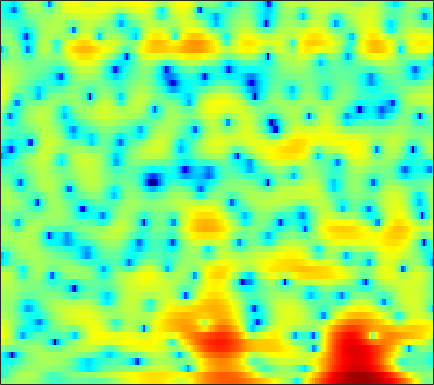

Values plotted in this chart, from the file beside it:
-1.0364, -0.68914, -0.22128, 0.24758, 0.59023, 1.0154, 1.4111, 1.67, 1.9599, 2.1664, 2.2743, 2.288, 2.1987, 2.0037, 1.7916, 1.4093, 0.92003, 0.48677, -0.18713, -0.9388, -1.7402, -2.3526, -3.1413, -3.8076
-7.717, -5.905, -3.977, -2.429, -1.461, -0.3691, 0.5314, 1.1, 1.719, 2.186, 2.517, 2.672, 2.757, 2.699, 2.565, 2.26, 1.81, 1.375, 0.6732, -0.1612, -1.092, -1.814, -2.713, -3.386
-5.807, -5.317, -4.598, -3.846, -3.283, -2.552, -1.855, -1.36, -0.7524, -0.2042, 0.2756, 0.5889, 0.941, 1.212, 1.368, 1.508, 1.578, 1.585, 1.541, 1.447, 1.316, 1.199, 1.028, 0.8437
-6.852, -6.864, -6.854, -6.752, -6.572, -6.134, -5.469, -4.849, -3.924, -2.958, -2.021, -1.359, -0.5564, 0.1416, 0.591, 1.097, 1.503, 1.745, 1.985, 2.147, 2.24, 2.268, 2.252, 2.186
-6.579, -7.559, -9.572, -12.91, -17.27, -34.4, -17.23, -12.16, -8.085, -5.354, -3.343, -2.166, -0.9044, 0.07859, 0.6605, 1.268, 1.727, 1.978, 2.204, 2.334, 2.389, 2.39, 2.351, 2.288
0.3814, -0.01294, -0.6164, -1.219, -1.594, -1.908, -1.909, -1.712, -1.257, -0.7026, -0.1201, 0.2909, 0.7813, 1.195, 1.427, 1.623, 1.693, 1.646, 1.442, 1.096, 0.6143, 0.1797, -0.4552, -1.051
5.383, 4.939, 4.264, 3.506, 2.9, 2.07, 1.258, 0.6726, -0.003175, -0.5062, -0.7797, -0.8324, -0.748, -0.5466, -0.3874, -0.2218, -0.1923, -0.2954, -0.6544, -1.323, -2.414, -3.586, -5.861, -9.514
7.518, 6.858, 5.804, 4.51, 3.355, 1.519, -0.7999, -2.974, -6.679, -11.55, -14.06, -11.57, -8.131, -5.902, -4.765, -3.741, -3.108, -2.813, -2.582, -2.54, -2.653, -2.837, -3.145, -3.512
7.012, 6.396, 5.41, 4.207, 3.155, 1.533, -0.3274, -1.841, -3.909, -5.693, -6.792, -7.142, -7.253, -7.36, -7.596, -8.095, -8.734, -9.027, -8.749, -7.668, -6.171, -5.032, -3.66, -2.516
5.086, 4.725, 4.117, 3.355, 2.694, 1.708, 0.6348, -0.2196, -1.393, -2.553, -3.687, -4.543, -5.722, -7.061, -8.249, -10.28, -13.05, -15.48, -16.24, -12.57, -8.844, -6.585, -4.205, -2.331
2.402, 2.413, 2.245, 1.867, 1.456, 0.734, -0.1565, -0.9221, -2.039, -3.217, -4.372, -5.172, -6.059, -6.678, -6.949, -7.072, -6.905, -6.598, -5.917, -4.935, -3.769, -2.813, -1.55, -0.3584
0.6428, 1.044, 1.256, 1.135, 0.8284, 0.1436, -0.8642, -1.847, -3.502, -5.658, -8.423, -10.93, -14.04, -13.77, -11.66, -8.875, -6.633, -5.281, -3.742, -2.436, -1.28, -0.4994, 0.4483, 1.287
0.9535, 1.318, 1.547, 1.496, 1.276, 0.7454, -0.06797, -0.8679, -2.211, -3.865, -5.785, -7.248, -8.639, -8.555, -7.596, -5.896, -4.267, -3.185, -1.946, -0.918, -0.06325, 0.4807, 1.085, 1.574
1.795, 1.962, 2.052, 1.985, 1.836, 1.514, 1.061, 0.6471, 0.03784, -0.5871, -1.175, -1.536, -1.863, -1.97, -1.915, -1.691, -1.357, -1.088, -0.7234, -0.4049, -0.1394, 0.01054, 0.1442, 0.2014
2.53, 2.593, 2.581, 2.458, 2.3, 2.012, 1.664, 1.375, 0.9835, 0.6083, 0.2815, 0.08421, -0.1154, -0.2451, -0.309, -0.3714, -0.445, -0.5122, -0.658, -0.8607, -1.13, -1.355, -1.66, -1.964
3.526, 3.511, 3.379, 3.117, 2.835, 2.354, 1.782, 1.324, 0.7255, 0.2254, -0.08767, -0.1833, -0.1496, -0.01473, 0.09422, 0.1605, 0.0782, -0.1217, -0.6096, -1.371, -2.424, -3.367, -4.688, -5.706
4.234, 4.178, 3.965, 3.572, 3.128, 2.287, 1.082, -0.09678, -2.059, -4.175, -5.297, -4.725, -2.854, -1.023, 0.03212, 0.9816, 1.414, 1.408, 0.9525, -0.08789, -1.823, -3.794, -7.886, -15.84
0.6922, 0.7327, 0.8226, 0.833, 0.7183, 0.2797, -0.6266, -1.705, -3.785, -6.627, -8.392, -7.089, -3.968, -1.407, -0.009593, 1.261, 1.979, 2.211, 2.164, 1.752, 1.058, 0.407, -0.4397, -1.057
-9.527, -8.766, -6.516, -4.415, -3.216, -2.12, -1.475, -1.227, -1.086, -0.9855, -0.7496, -0.441, 0.1305, 0.7731, 1.223, 1.702, 2.015, 2.122, 2.114, 1.956, 1.676, 1.43, 1.08, 0.7784
-12.04, -10.85, -7.776, -5.085, -3.519, -1.941, -0.7806, -0.1229, 0.5386, 1.047, 1.431, 1.668, 1.926, 2.113, 2.203, 2.239, 2.163, 2.042, 1.784, 1.454, 1.056, 0.7437, 0.3034, -0.1154
-2.715, -2.453, -1.852, -1.093, -0.4911, 0.2851, 0.9625, 1.398, 1.884, 2.253, 2.505, 2.625, 2.681, 2.617, 2.48, 2.176, 1.728, 1.301, 0.6219, -0.1499, -0.9486, -1.543, -2.252, -2.881
0.6007, 0.7801, 1.044, 1.331, 1.547, 1.834, 2.1, 2.289, 2.525, 2.714, 2.855, 2.904, 2.861, 2.661, 2.377, 1.805, 0.9764, 0.1478, -1.229, -2.946, -4.889, -6.324, -7.755, -8.277
1.99, 2.118, 2.174, 2.116, 2.016, 1.843, 1.715, 1.688, 1.784, 2.025, 2.357, 2.582, 2.792, 2.798, 2.645, 2.16, 1.289, 0.3513, -1.413, -3.99, -7.872, -12.44, -22.87, -15.62
1.813, 1.915, 1.724, 1.114, 0.3763, -0.9765, -2.566, -3.519, -3.596, -2.219, -0.4921, 0.6527, 1.808, 2.545, 2.837, 2.893, 2.591, 2.144, 1.287, 0.1669, -1.072, -1.953, -2.786, -3.037
-0.05911, 0.1844, 0.03397, -0.7288, -1.768, -3.966, -7.591, -11.37, -12.21, -7.192, -3.643, -1.824, -0.1639, 0.9058, 1.404, 1.81, 1.971, 1.965, 1.844, 1.666, 1.442, 1.267, 1.082, 0.9701
-0.6377, -0.2559, -0.07673, -0.2464, -0.5771, -1.195, -1.853, -2.22, -2.365, -2.095, -1.642, -1.265, -0.8595, -0.6009, -0.4883, -0.3998, -0.3059, -0.1859, 0.06001, 0.3667, 0.7065, 0.9663, 1.259, 1.464
0.5096, 0.9043, 1.215, 1.319, 1.281, 1.112, 0.867, 0.6456, 0.3248, -0.02364, -0.4185, -0.8055, -1.48, -2.383, -3.179, -4.329, -5.127, -5.104, -4.164, -2.724, -1.282, -0.3568, 0.6092, 1.269
1.626, 1.962, 2.226, 2.292, 2.237, 2.039, 1.726, 1.433, 0.9709, 0.4112, -0.2699, -0.9224, -2.074, -3.733, -5.537, -9.354, -17.4, -21.63, -10.49, -5.476, -2.5, -0.9943, 0.3872, 1.24
2, 2.162, 2.183, 1.977, 1.696, 1.191, 0.5734, 0.1007, -0.4802, -0.957, -1.35, -1.58, -1.919, -2.374, -2.79, -3.321, -3.552, -3.337, -2.484, -1.265, -0.05432, 0.7054, 1.431, 1.804
1.826, 1.713, 1.334, 0.6753, -0.03342, -1.272, -2.844, -4.167, -5.762, -6.364, -5.601, -4.557, -3.142, -1.948, -1.222, -0.405, 0.286, 0.7622, 1.374, 1.95, 2.413, 2.661, 2.82, 2.733
0.5491, 0.2875, -0.2862, -1.149, -2.042, -3.684, -6.109, -8.75, -14.47, -19.04, -11.56, -7.82, -4.554, -2.32, -1.049, 0.254, 1.246, 1.841, 2.459, 2.89, 3.15, 3.229, 3.174, 2.925
-1.642, -1.829, -2.158, -2.616, -3.044, -3.741, -4.511, -5.067, -5.569, -5.484, -4.699, -3.823, -2.486, -1.183, -0.312, 0.698, 1.514, 2, 2.478, 2.757, 2.864, 2.829, 2.632, 2.287
-4.319, -4.282, -4.142, -3.982, -3.858, -3.698, -3.48, -3.289, -2.936, -2.447, -1.784, -1.248, -0.4478, 0.3734, 0.9542, 1.655, 2.237, 2.567, 2.872, 2.995, 2.913, 2.709, 2.254, 1.603
-8.778, -8.082, -7.106, -6.183, -5.563, -4.74, -3.932, -3.315, -2.46, -1.611, -0.7791, -0.161, 0.6455, 1.401, 1.94, 2.592, 3.146, 3.479, 3.763, 3.844, 3.664, 3.334, 2.59, 1.424
-15.61, -12.75, -10.84, -9.899, -9.314, -8.29, -6.906, -5.73, -4.244, -2.92, -1.864, -1.149, -0.3105, 0.4865, 1.104, 1.956, 2.782, 3.35, 3.946, 4.295, 4.355, 4.177, 3.592, 2.564
-9.559, -10.31, -12.06, -15.63, -20.73, -21.19, -13.49, -10.1, -7.313, -5.715, -4.895, -4.672, -4.637, -4.334, -3.649, -2.084, -0.2266, 1.067, 2.53, 3.572, 4.205, 4.418, 4.379, 4.023
-4.038, -5.181, -6.82, -8.492, -9.429, -9.609, -8.591, -7.571, -6.494, -6.1, -6.497, -7.628, -10.87, -20.44, -21.43, -8.889, -3.65, -1.117, 1.238, 2.853, 3.878, 4.337, 4.615, 4.549
-0.7581, -1.579, -2.615, -3.462, -3.904, -4.24, -4.27, -4.215, -4.115, -4.074, -4.272, -4.51, -4.903, -4.925, -4.394, -2.962, -1.149, 0.1485, 1.615, 2.724, 3.476, 3.813, 3.976, 3.831
-0.04921, -0.9891, -2.151, -3.068, -3.549, -3.838, -3.792, -3.593, -3.203, -2.742, -2.291, -1.935, -1.448, -0.8823, -0.3777, 0.3738, 1.163, 1.729, 2.404, 2.888, 3.158, 3.213, 3.057, 2.664
-0.4933, -2.193, -4.628, -6.875, -7.838, -7.578, -6.301, -5.17, -3.75, -2.537, -1.476, -0.7655, 0.08565, 0.8524, 1.374, 2.015, 2.552, 2.893, 3.226, 3.392, 3.351, 3.176, 2.723, 2.011
0.1909, -2.206, -6.522, -13.21, -19.11, -13.29, -8.692, -6.494, -4.382, -2.731, -1.327, -0.4335, 0.638, 1.543, 2.106, 2.722, 3.202, 3.465, 3.671, 3.735, 3.6, 3.341, 2.775, 1.846
3.258, 1.605, -0.7434, -3.023, -4.447, -5.723, -6.295, -6.197, -5.455, -4.101, -2.546, -1.475, -0.234, 0.7146, 1.271, 1.817, 2.222, 2.445, 2.681, 2.82, 2.853, 2.768, 2.447, 1.841
6.027, 4.74, 2.763, 0.4495, -1.594, -5.034, -10.22, -16.78, -15.08, -8.348, -4.821, -3.163, -1.808, -1.128, -0.937, -0.956, -1.103, -1.107, -0.8186, -0.2576, 0.4098, 0.862, 1.262, 1.431
7.108, 6.139, 4.618, 2.832, 1.309, -0.9415, -3.213, -4.475, -4.931, -4.184, -3.26, -2.753, -2.617, -3.12, -4.031, -6.083, -9.355, -12.08, -11.41, -7.417, -4.421, -2.87, -1.45, -0.5952
6.61, 5.995, 5.059, 4.009, 3.186, 2.088, 1.092, 0.4361, -0.2332, -0.7431, -1.197, -1.604, -2.329, -3.411, -4.533, -6.537, -8.979, -10.49, -10.34, -8.288, -6.226, -5.082, -4.012, -3.417
5.665, 5.309, 4.758, 4.145, 3.657, 2.996, 2.341, 1.866, 1.255, 0.6552, 0.05151, -0.4403, -1.141, -1.925, -2.544, -3.382, -4.128, -4.541, -4.845, -4.877, -4.843, -4.856, -5.064, -5.542
4.588, 4.386, 4.067, 3.707, 3.409, 2.988, 2.54, 2.201, 1.726, 1.247, 0.7515, 0.3869, -0.1188, -0.622, -0.9941, -1.465, -1.897, -2.2, -2.583, -2.97, -3.432, -3.862, -4.667, -5.842
3.169, 3.051, 2.893, 2.718, 2.575, 2.346, 2.075, 1.835, 1.485, 1.109, 0.7251, 0.4501, 0.1118, -0.1817, -0.3771, -0.6014, -0.8049, -0.9573, -1.177, -1.468, -1.827, -2.184, -2.767, -3.526
0.9019, 0.8661, 0.9425, 1.084, 1.183, 1.223, 1.126, 0.9434, 0.6086, 0.1868, -0.2632, -0.5736, -0.8527, -0.9611, -0.9255, -0.769, -0.5573, -0.4105, -0.2508, -0.2107, -0.2661, -0.4018, -0.6332, -0.9213
-3.961, -3.637, -2.307, -0.941, -0.1906, 0.3708, 0.4522, 0.2339, -0.3984, -1.363, -2.502, -3.338, -4.052, -3.963, -3.349, -2.163, -0.9594, -0.1672, 0.6181, 1.131, 1.308, 1.283, 1.042, 0.7066
-13.91, -9.306, -3.729, -0.8032, 0.3945, 1.115, 1.047, 0.563, -0.7105, -2.729, -5.751, -9.175, -17.8, -15.29, -8.984, -4.203, -1.137, 0.4929, 1.993, 2.87, 3.148, 2.994, 2.213, 0.752
0.3824, 0.3569, 0.7038, 1.086, 1.209, 1.001, 0.2931, -0.6145, -2.292, -4.471, -6.92, -8.671, -9.855, -9.033, -7.227, -4.322, -1.622, 0.03369, 1.688, 2.702, 3.141, 3.007, 2.227, 0.574
1.519, 1.328, 1.068, 0.6926, 0.2959, -0.4601, -1.584, -2.731, -4.801, -7.735, -12.17, -17.37, -21.3, -12.78, -8.944, -5.307, -2.607, -1.016, 0.6263, 1.773, 2.444, 2.66, 2.634, 2.317
0.1207, -0.0432, -0.3558, -0.7631, -1.163, -1.843, -2.703, -3.506, -4.794, -6.316, -7.963, -8.938, -8.998, -7.504, -5.881, -3.708, -1.817, -0.6494, 0.6505, 1.617, 2.285, 2.647, 2.923, 3.031
-2.607, -2.662, -2.862, -3.157, -3.428, -3.808, -4.152, -4.373, -4.567, -4.659, -4.602, -4.384, -3.896, -3.136, -2.458, -1.469, -0.5157, 0.1481, 0.8966, 1.49, 1.953, 2.226, 2.505, 2.708
-5.433, -5.39, -5.619, -6.165, -6.653, -7.189, -7.309, -6.961, -6.082, -4.977, -3.834, -3.029, -2.055, -1.18, -0.5985, 0.04729, 0.5408, 0.8222, 1.049, 1.181, 1.253, 1.29, 1.43, 1.683
-6.685, -6.63, -7.205, -8.675, -10.58, -14.81, -18.74, -14.68, -9.271, -5.717, -3.248, -1.862, -0.4425, 0.5623, 1.104, 1.547, 1.694, 1.584, 1.178, 0.4663, -0.4761, -1.175, -1.713, -1.337
-6.226, -6.01, -6.211, -6.921, -7.829, -9.157, -9.44, -8.268, -5.805, -3.376, -1.377, -0.1902, 1.05, 1.906, 2.301, 2.528, 2.383, 1.991, 1.028, -0.6449, -3.426, -6.853, -17.32, -12.88
